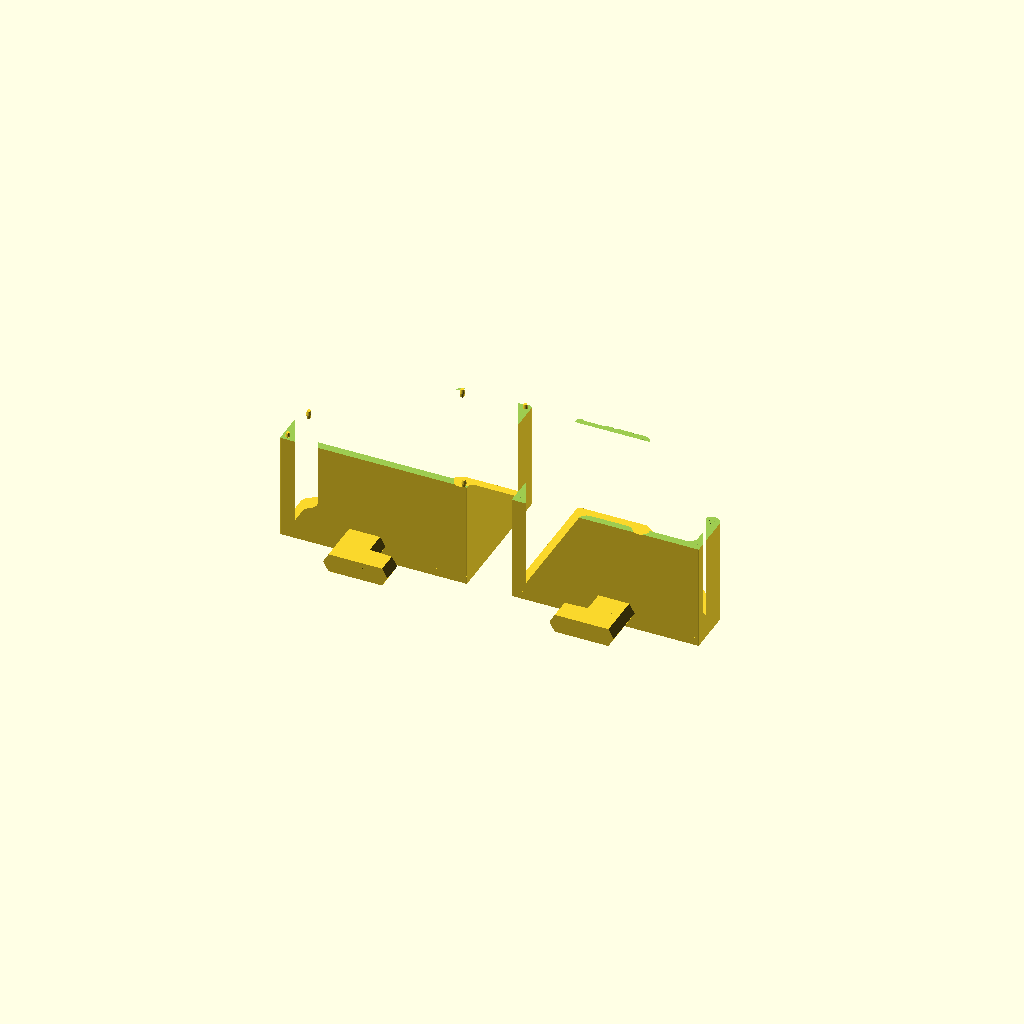
Cell 1: rendered with the file's own defaults.
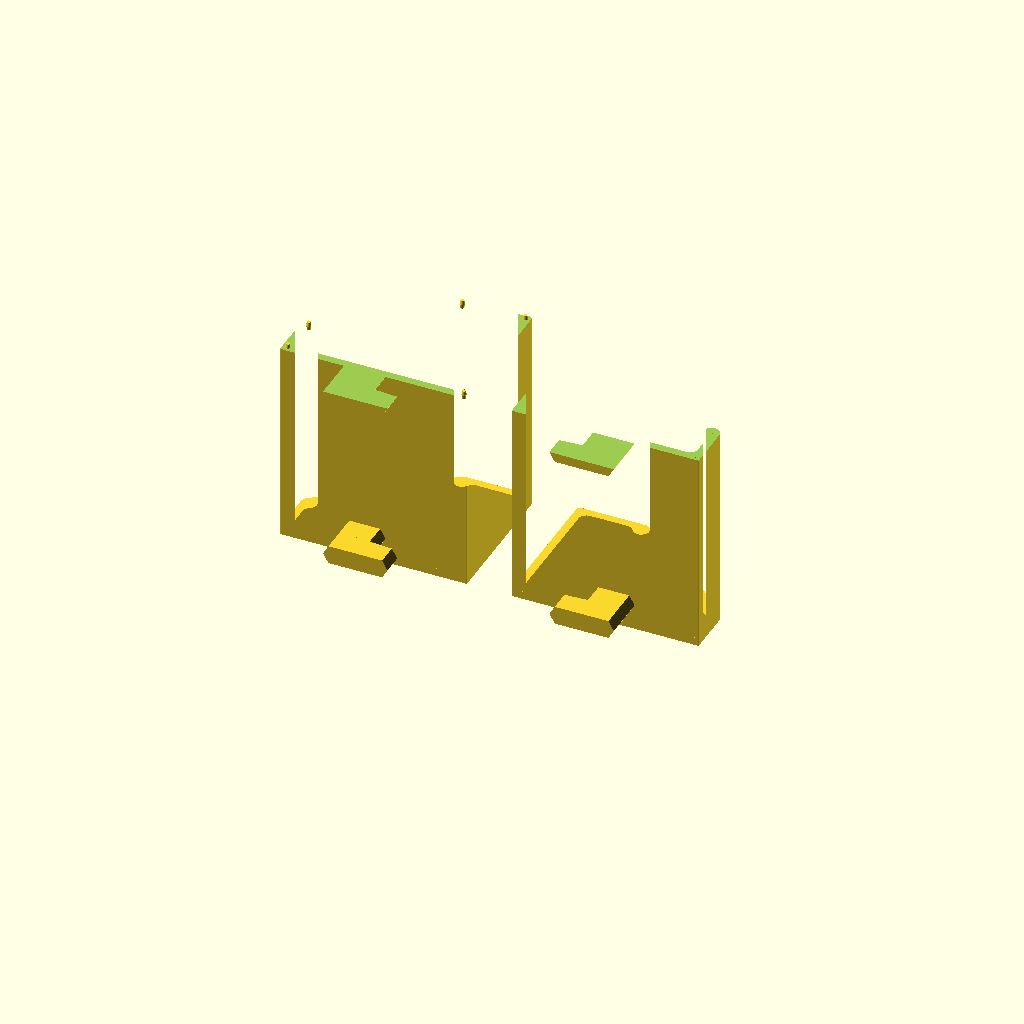
Cell 2: the same model with iw = 88.
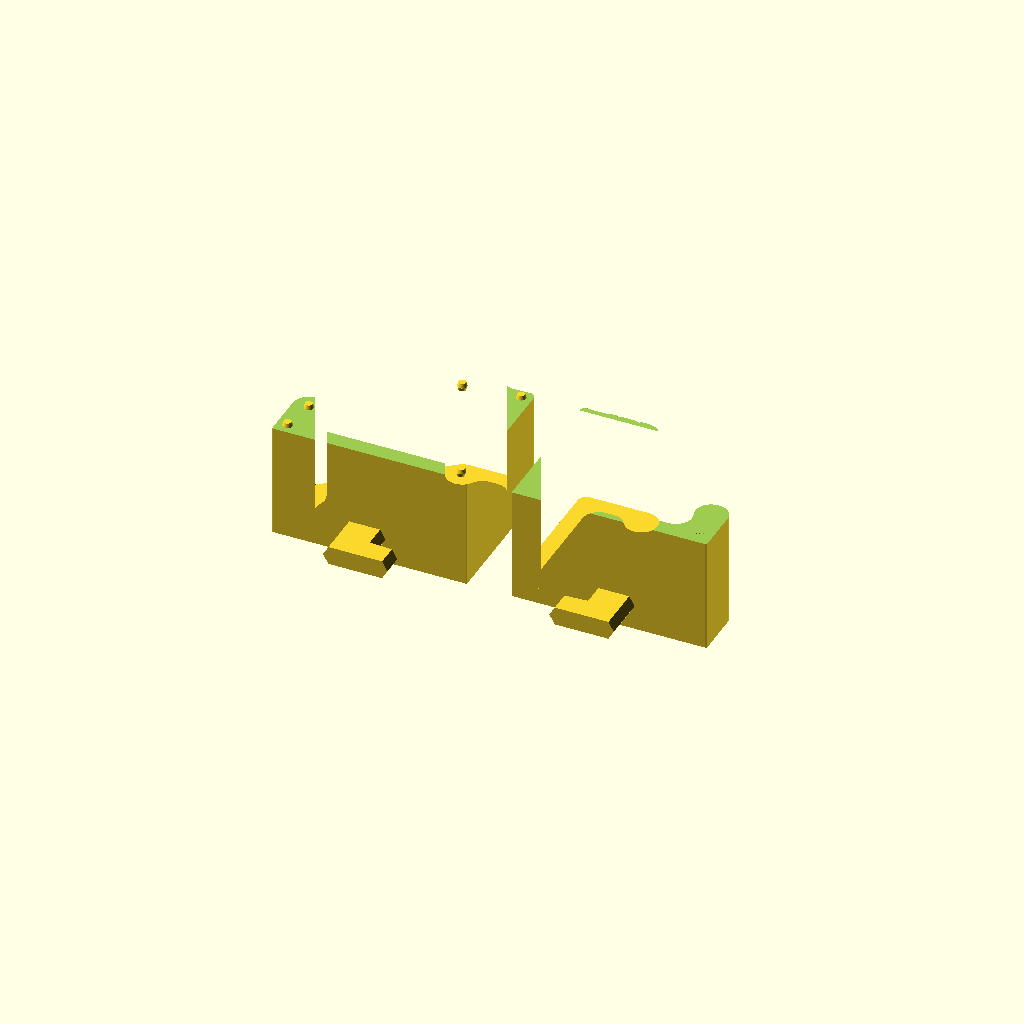
Cell 3: the same model with WALL = 3.6.
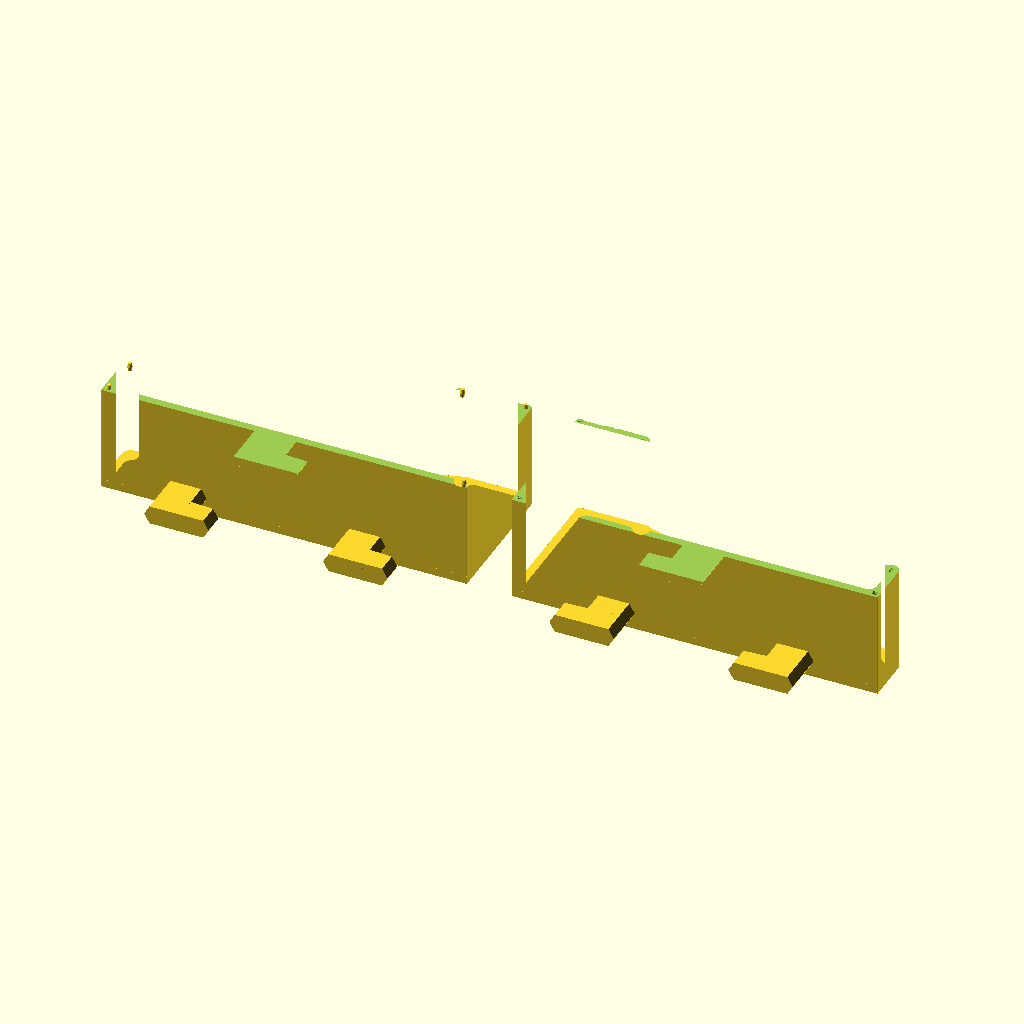
Cell 4: the same model with ty = 80.
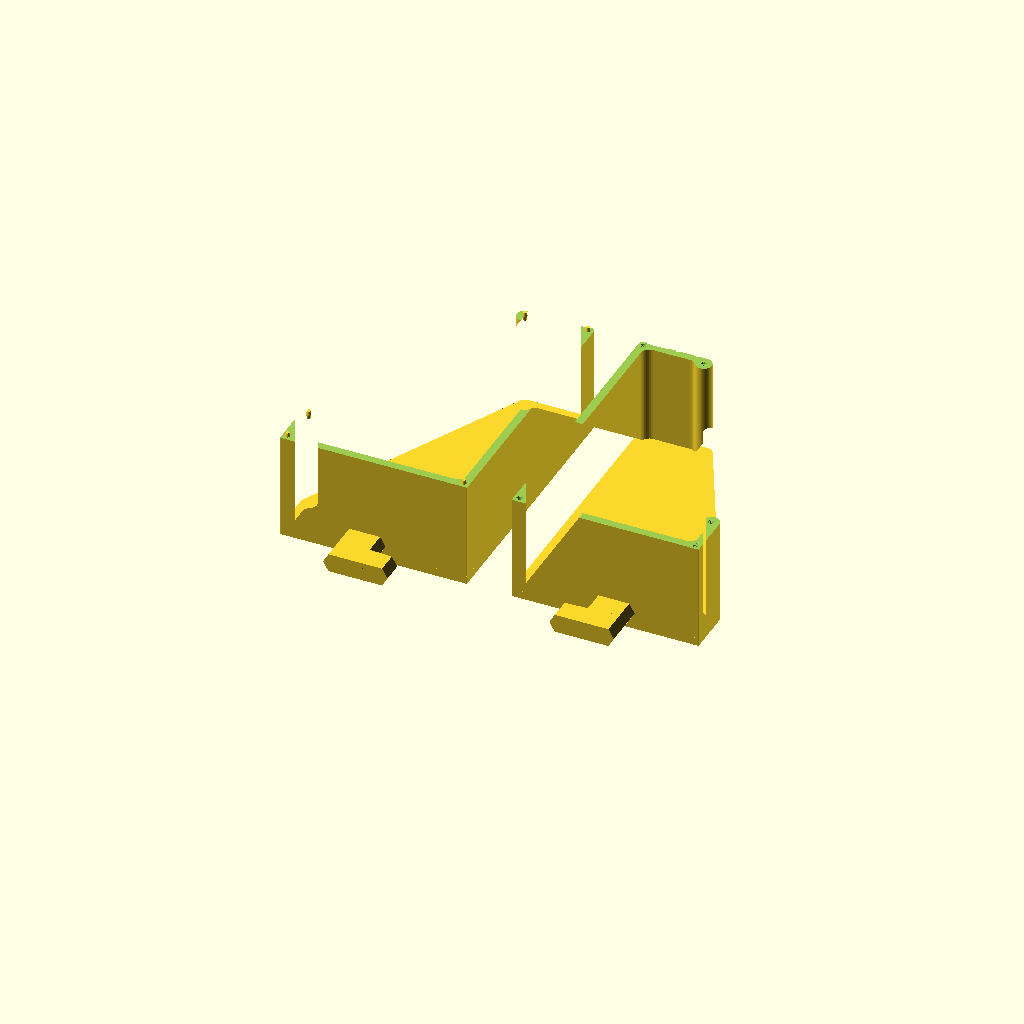
Cell 5: bx = 60 (everything else at default).
All cells are drawn from one camera (rotation 55°, 0°, 25°, orthographic, colour scheme Cornfield), so only the parameter changes between them.
The OpenSCAD source (skadis-barcode-holder/skadis-barcode-holder.scad):
// Barcode scanner holder

$fn = 30;

iw = 44;
WALL = 1.8;

tx = 10;
ty = 40;
bx = 30;
by = 15;

rotate([0,-90,0]) Right();

translate([10,0,iw/2+WALL]) rotate([0,90,0]) Left();

module Left() {
  translate([-iw/2-WALL,0,0]) difference() {
    body();
    translate([iw/2+WALL-2*iw,-bx,-ty]) cube([2*iw,3*bx,3*ty]);
    Pins(1.1);
  }
}

module Right() {
  difference() {
    body();
    translate([iw/2+WALL,-bx,-ty]) cube([2*iw,3*bx,3*ty]);
  }
  Pins(0.9);
}

module Pins(scaled=1) {
  po = (WALL*2)/3;
  translate([iw/2+WALL,po,po]) Pin(scaled);
  translate([iw/2+WALL,bx+WALL-po,po]) Pin(scaled);
  translate([iw/2+WALL,po,ty+WALL-po]) Pin(scaled);
  translate([iw/2+WALL,tx,ty]) Pin(scaled);
  translate([iw/2+WALL,bx,by]) Pin(scaled);
}


module Pin(scaled=1) {
  scale(scaled) {
    rotate([0,90,0]) cylinder(r1=WALL/3, r2=WALL/4, h=1);
    rotate([0,-90,0]) cylinder(r1=WALL/3, r2=WALL/4, h=1);
  }
}

module body() {
  difference() {
    translate([WALL,0,0]) rotate([90,0,90]) linear_extrude(iw) Profile();
    Text();
  }

  // Right side
  rotate([90,0,90]) linear_extrude(WALL) hull() Profile();

  // Left side
  translate([iw+WALL,0,0]) rotate([90,0,90]) linear_extrude(WALL) hull() Profile();

  // Hooks
  hooks(iw+2*WALL,ty,mode="all",min_edge=0);
}

// Text
module Text() {
  s = 6.7;
  translate([iw/2+WALL,bx+WALL-0.3,1.4]) rotate([90,0,180]) linear_extrude(0.5) {
    translate([0,s]) text("Barcode", size=s,halign="center");
    text("Scanner", size=s,halign="center");
  }
}

module Profile() {
  offset(-WALL) offset(WALL) {
    // Top circle
    translate([tx,ty]) circle(d=WALL*2);
    
    // Rear
    square([WALL,ty]);
    
    // Top bar
    hull() {
      translate([tx,ty+WALL/2]) circle(d=WALL);
      translate([0,ty]) square(WALL);
    }
   
    // Bottom circle
    translate([bx,by]) circle(d=WALL*2);
    
    // Bottom bar
    hull() {
      translate([0,0]) square(WALL);
      translate([bx+WALL/2,WALL/2]) circle(d=WALL);
    }

    // Vertical bar
    hull() {
      translate([bx+WALL/2,WALL/2]) circle(d=WALL);
      translate([bx+WALL/2,by]) circle(d=WALL);
    } 
  }
}

module hooks(x, y, mode="all", min_edge=10) {
  hook_width = 5;
  hook_height = 15;
  cols = floor((x - 2*min_edge - hook_width)/20)+1;
  offsetX = (x - ((cols-1)*20)) / 2;
  echo("cols", cols)
  echo("offsetX", offsetX);

  rows = floor((y - 2*min_edge - hook_height)/40)+1;
  offsetY = (hook_height/2) + (y - ((rows)*40)) / 2;
  echo("rows", rows)
  echo("offsetY", offsetY);

  translate([offsetX, 0, offsetY])
  for (col = [0:1:cols-1]) {
    for (row = [0:1:rows-1]) {
      inbetween_offset = col % 2 ? 0 : 20;
      is_bottom_row = col % 2 == 0 ? row == 0 : row == 1;
      if (mode == "all" ||
         (mode == "edge" && (
            col == 0 || // Left
            row == 0 || // Bottom
            col == cols-1 || // Right
            (col % 2 == 0 ? row == rows-1 : false)))
        ) {
        //color(is_bottom_row ? "red" : "black")
        if (inbetween_offset + row * 40 > 0)
          translate([col * 20, 0, inbetween_offset + row * 40]) hook();
      }
    }
  }
}

module hook() {
  // t is the amount we reduce the width/height by to let it fit ok
  t = 0.1;
  // w = width
  w = 5;
  // wt is the width less the t
  wt = w - t * 2;
  // h is the hight less a bit to make it fit
  h = 15 - 0.3;
  // h2 is the height of the smaller part of the peg
  h2 = h - 5;
  // ht is the height less t
  ht = h - t;
  // d is the depth of the board
  d = 5;
  // 12 gives us enough facets to create a easy to print angle
  $fn = 6;

  translate([0, -d*2, -wt/2]) rotate([270, 90,0]) union() {
    // The larger part of the peg
    hull() {
      cylinder(d=wt, h=d + 0.3);
      // -0.3 is the taper applied to the face that makes contact with the back on the pegboard
      translate([ht-w, 0, 0]) cylinder(d=wt, h=d -0.3);
    }
    // The smaller part of the peg
    translate([0, 0, 0]) hull() {
      cylinder(d=wt, h = d * 2);
      translate([h2 - w - t * 2 ,0 ,0]) cylinder(d=wt, h=d * 2);
      };
  }
}
Parameter table extracted from the source (name, type, default, range or options):
iw: number, default 44
WALL: number, default 1.8
tx: number, default 10
ty: number, default 40
bx: number, default 30
by: number, default 15
